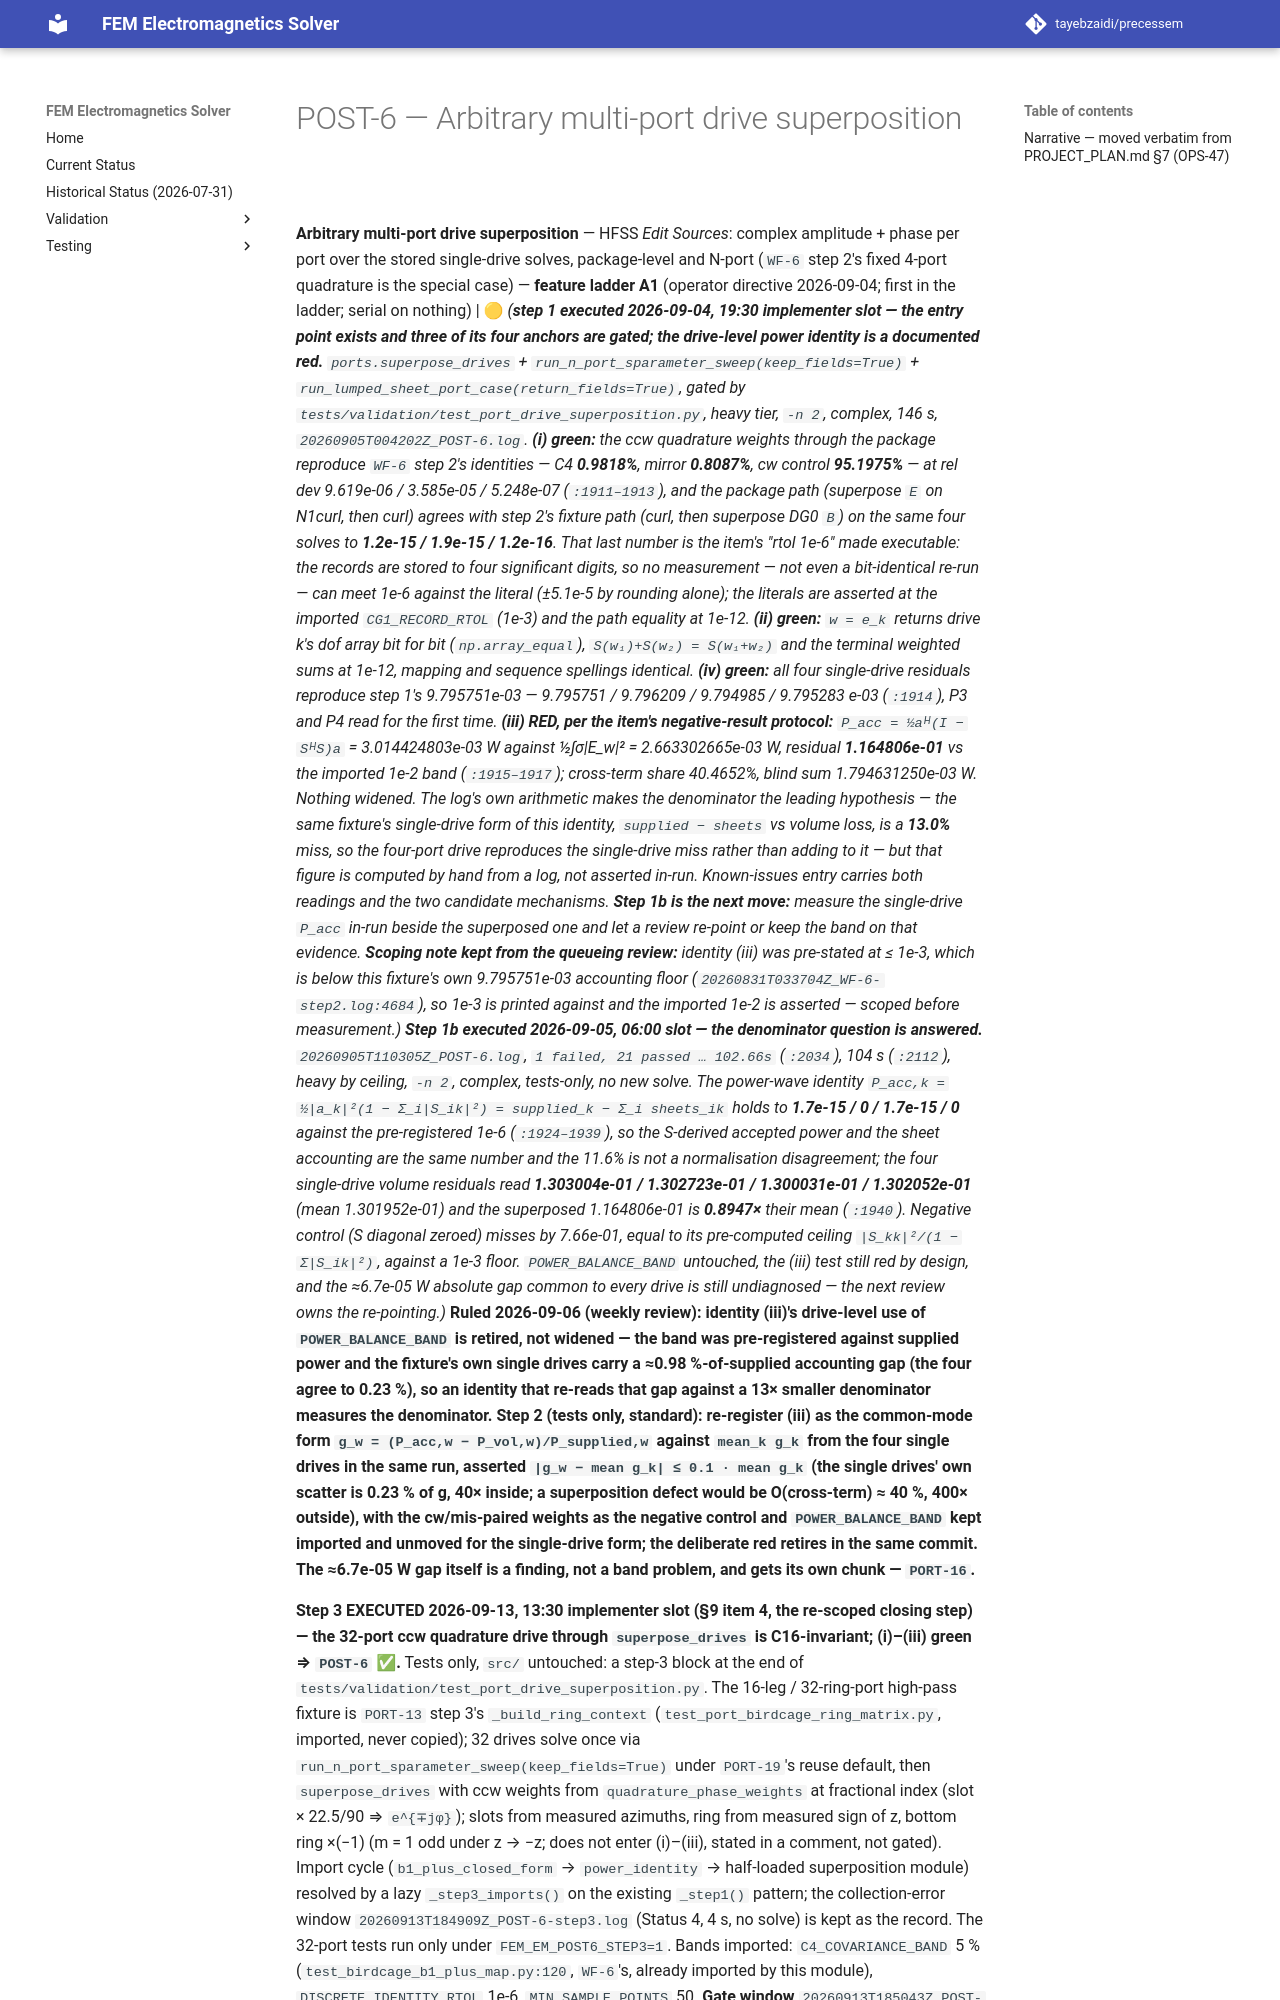

repository: tayebzaidi/precessem · page: planning/chunks/POST-6/index.html · generator: mkdocs

# POST-6 — Arbitrary multi-port drive superposition

 **Arbitrary multi-port drive superposition** — HFSS *Edit Sources*: complex amplitude + phase per port over the stored single-drive solves, package-level and N-port (`WF-6` step 2's fixed 4-port quadrature is the special case) — **feature ladder A1** (operator directive 2026-09-04; first in the ladder; serial on nothing) | 🟡 *(**step 1 executed 2026-09-04, 19:30 implementer slot — the entry point exists and three of its four anchors are gated; the drive-level power identity is a documented red.** `ports.superpose_drives` + `run_n_port_sparameter_sweep(keep_fields=True)` + `run_lumped_sheet_port_case(return_fields=True)`, gated by `tests/validation/test_port_drive_superposition.py`, heavy tier, `-n 2`, complex, 146 s, `20260905T004202Z_POST-6.log`. **(i) green:** the ccw quadrature weights through the package reproduce `WF-6` step 2's identities — C4 **0.9818%**, mirror **0.8087%**, cw control **95.1975%** — at rel dev 9.619e-06 / 3.585e-05 / 5.248e-07 (`:1911–1913`), and the package path (superpose `E` on N1curl, then curl) agrees with step 2's fixture path (curl, then superpose DG0 `B`) on the *same four solves* to **1.2e-15 / 1.9e-15 / 1.2e-16**. That last number is the item's "rtol 1e-6" made executable: the records are stored to four significant digits, so no measurement — not even a bit-identical re-run — can meet 1e-6 against the literal (±5.1e-5 by rounding alone); the literals are asserted at the imported `CG1_RECORD_RTOL` (1e-3) and the path equality at 1e-12. **(ii) green:** `w = e_k` returns drive k's dof array bit for bit (`np.array_equal`), `S(w₁)+S(w₂) = S(w₁+w₂)` and the terminal weighted sums at 1e-12, mapping and sequence spellings identical. **(iv) green:** all four single-drive residuals reproduce step 1's 9.795751e-03 — 9.795751 / 9.796209 / 9.794985 / 9.795283 e-03 (`:1914`), P3 and P4 read for the first time. **(iii) RED, per the item's negative-result protocol:** `P_acc = ½aᴴ(I − SᴴS)a` = 3.014424803e-03 W against ½∫σ|E_w|² = 2.663302665e-03 W, residual **1.164806e-01** vs the imported 1e-2 band (`:1915–1917`); cross-term share 40.4652%, blind sum 1.794631250e-03 W. Nothing widened. The log's own arithmetic makes the denominator the leading hypothesis — the same fixture's *single*-drive form of this identity, `supplied − sheets` vs volume loss, is a **13.0%** miss, so the four-port drive reproduces the single-drive miss rather than adding to it — but that figure is computed by hand from a log, not asserted in-run. Known-issues entry carries both readings and the two candidate mechanisms. **Step 1b is the next move:** measure the single-drive `P_acc` in-run beside the superposed one and let a review re-point or keep the band on that evidence. **Scoping note kept from the queueing review:** identity (iii) was pre-stated at ≤ 1e-3, which is below this fixture's own 9.795751e-03 accounting floor (`20260831T033704Z_WF-6-step2.log:4684`), so 1e-3 is printed against and the imported 1e-2 is asserted — scoped before measurement.) **Step 1b executed 2026-09-05, 06:00 slot — the denominator question is answered.** `20260905T110305Z_POST-6.log`, `1 failed, 21 passed … 102.66s` (`:2034`), 104 s (`:2112`), heavy by ceiling, `-n 2`, complex, tests-only, no new solve. The power-wave identity `P_acc,k = ½|a_k|²(1 − Σ_i|S_ik|²) = supplied_k − Σ_i sheets_ik` holds to **1.7e-15 / 0 / 1.7e-15 / 0** against the pre-registered 1e-6 (`:1924–1939`), so the S-derived accepted power and the sheet accounting are the same number and the 11.6% is not a normalisation disagreement; the four single-drive volume residuals read **1.303004e-01 / 1.302723e-01 / 1.300031e-01 / 1.302052e-01** (mean 1.301952e-01) and the superposed 1.164806e-01 is **0.8947×** their mean (`:1940`). Negative control (S diagonal zeroed) misses by 7.66e-01, equal to its pre-computed ceiling `|S_kk|²/(1 − Σ|S_ik|²)`, against a 1e-3 floor. `POWER_BALANCE_BAND` untouched, the (iii) test still red by design, and the ≈6.7e-05 W absolute gap common to every drive is still undiagnosed — the next review owns the re-pointing.)* **Ruled 2026-09-06 (weekly review): identity (iii)'s drive-level use of `POWER_BALANCE_BAND` is retired, not widened — the band was pre-registered against supplied power and the fixture's own single drives carry a ≈0.98 %-of-supplied accounting gap (the four agree to 0.23 %), so an identity that re-reads that gap against a 13× smaller denominator measures the denominator. Step 2 (tests only, standard): re-register (iii) as the common-mode form `g_w = (P_acc,w − P_vol,w)/P_supplied,w` against `mean_k g_k` from the four single drives in the same run, asserted `|g_w − mean g_k| ≤ 0.1 · mean g_k` (the single drives' own scatter is 0.23 % of g, 40× inside; a superposition defect would be O(cross-term) ≈ 40 %, 400× outside), with the cw/mis-paired weights as the negative control and `POWER_BALANCE_BAND` kept imported and unmoved for the single-drive form; the deliberate red retires in the same commit. The ≈6.7e-05 W gap itself is a finding, not a band problem, and gets its own chunk — `PORT-16`.**
